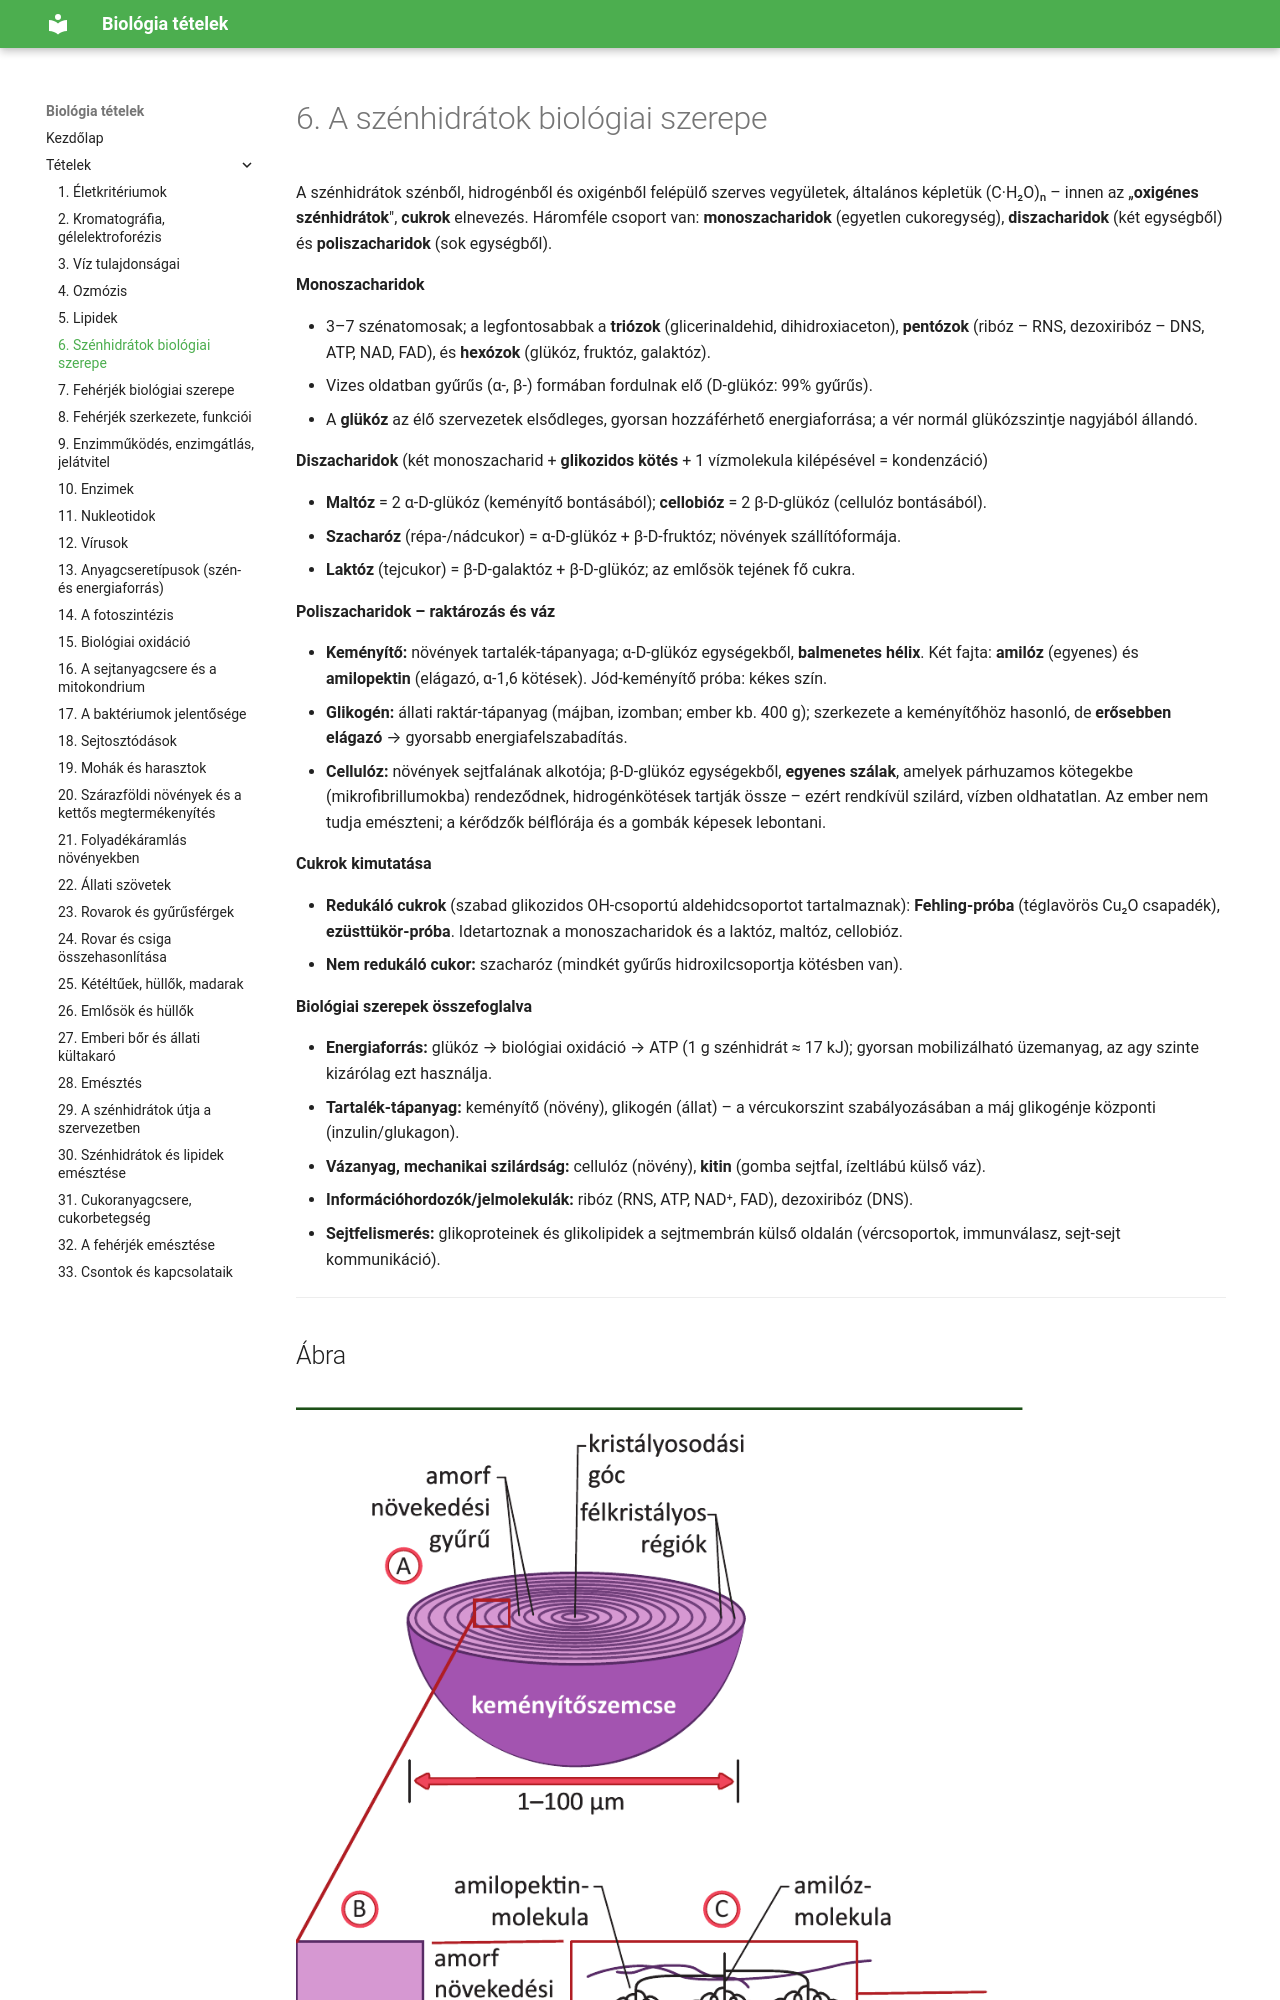

repository: ERGO-NET/bio-erettsegi-vazlatok · page: 06-szenhidratok-biologiai-szerepe/index.html · generator: mkdocs

# 6. A szénhidrátok biológiai szerepe

A szénhidrátok szénből, hidrogénből és oxigénből felépülő szerves vegyületek, általános képletük (C·H₂O)ₙ – innen az „**oxigénes szénhidrátok**", **cukrok** elnevezés. Háromféle csoport van: **monoszacharidok** (egyetlen cukoregység), **diszacharidok** (két egységből) és **poliszacharidok** (sok egységből).

**Monoszacharidok**

- 3–7 szénatomosak; a legfontosabbak a **triózok** (glicerinaldehid, dihidroxiaceton), **pentózok** (ribóz – RNS, dezoxiribóz – DNS, ATP, NAD, FAD), és **hexózok** (glükóz, fruktóz, galaktóz).
- Vizes oldatban gyűrűs (α-, β-) formában fordulnak elő (D-glükóz: 99% gyűrűs).
- A **glükóz** az élő szervezetek elsődleges, gyorsan hozzáférhető energiaforrása; a vér normál glükózszintje nagyjából állandó.

**Diszacharidok** (két monoszacharid + **glikozidos kötés** + 1 vízmolekula kilépésével = kondenzáció)

- **Maltóz** = 2 α-D-glükóz (keményítő bontásából); **cellobióz** = 2 β-D-glükóz (cellulóz bontásából).
- **Szacharóz** (répa-/nádcukor) = α-D-glükóz + β-D-fruktóz; növények szállítóformája.
- **Laktóz** (tejcukor) = β-D-galaktóz + β-D-glükóz; az emlősök tejének fő cukra.

**Poliszacharidok – raktározás és váz**

- **Keményítő:** növények tartalék-tápanyaga; α-D-glükóz egységekből, **balmenetes hélix**. Két fajta: **amilóz** (egyenes) és **amilopektin** (elágazó, α-1,6 kötések). Jód-keményítő próba: kékes szín.
- **Glikogén:** állati raktár-tápanyag (májban, izomban; ember kb. 400 g); szerkezete a keményítőhöz hasonló, de **erősebben elágazó** → gyorsabb energiafelszabadítás.
- **Cellulóz:** növények sejtfalának alkotója; β-D-glükóz egységekből, **egyenes szálak**, amelyek párhuzamos kötegekbe (mikrofibrillumokba) rendeződnek, hidrogénkötések tartják össze – ezért rendkívül szilárd, vízben oldhatatlan. Az ember nem tudja emészteni; a kérődzők bélflórája és a gombák képesek lebontani.

**Cukrok kimutatása**
